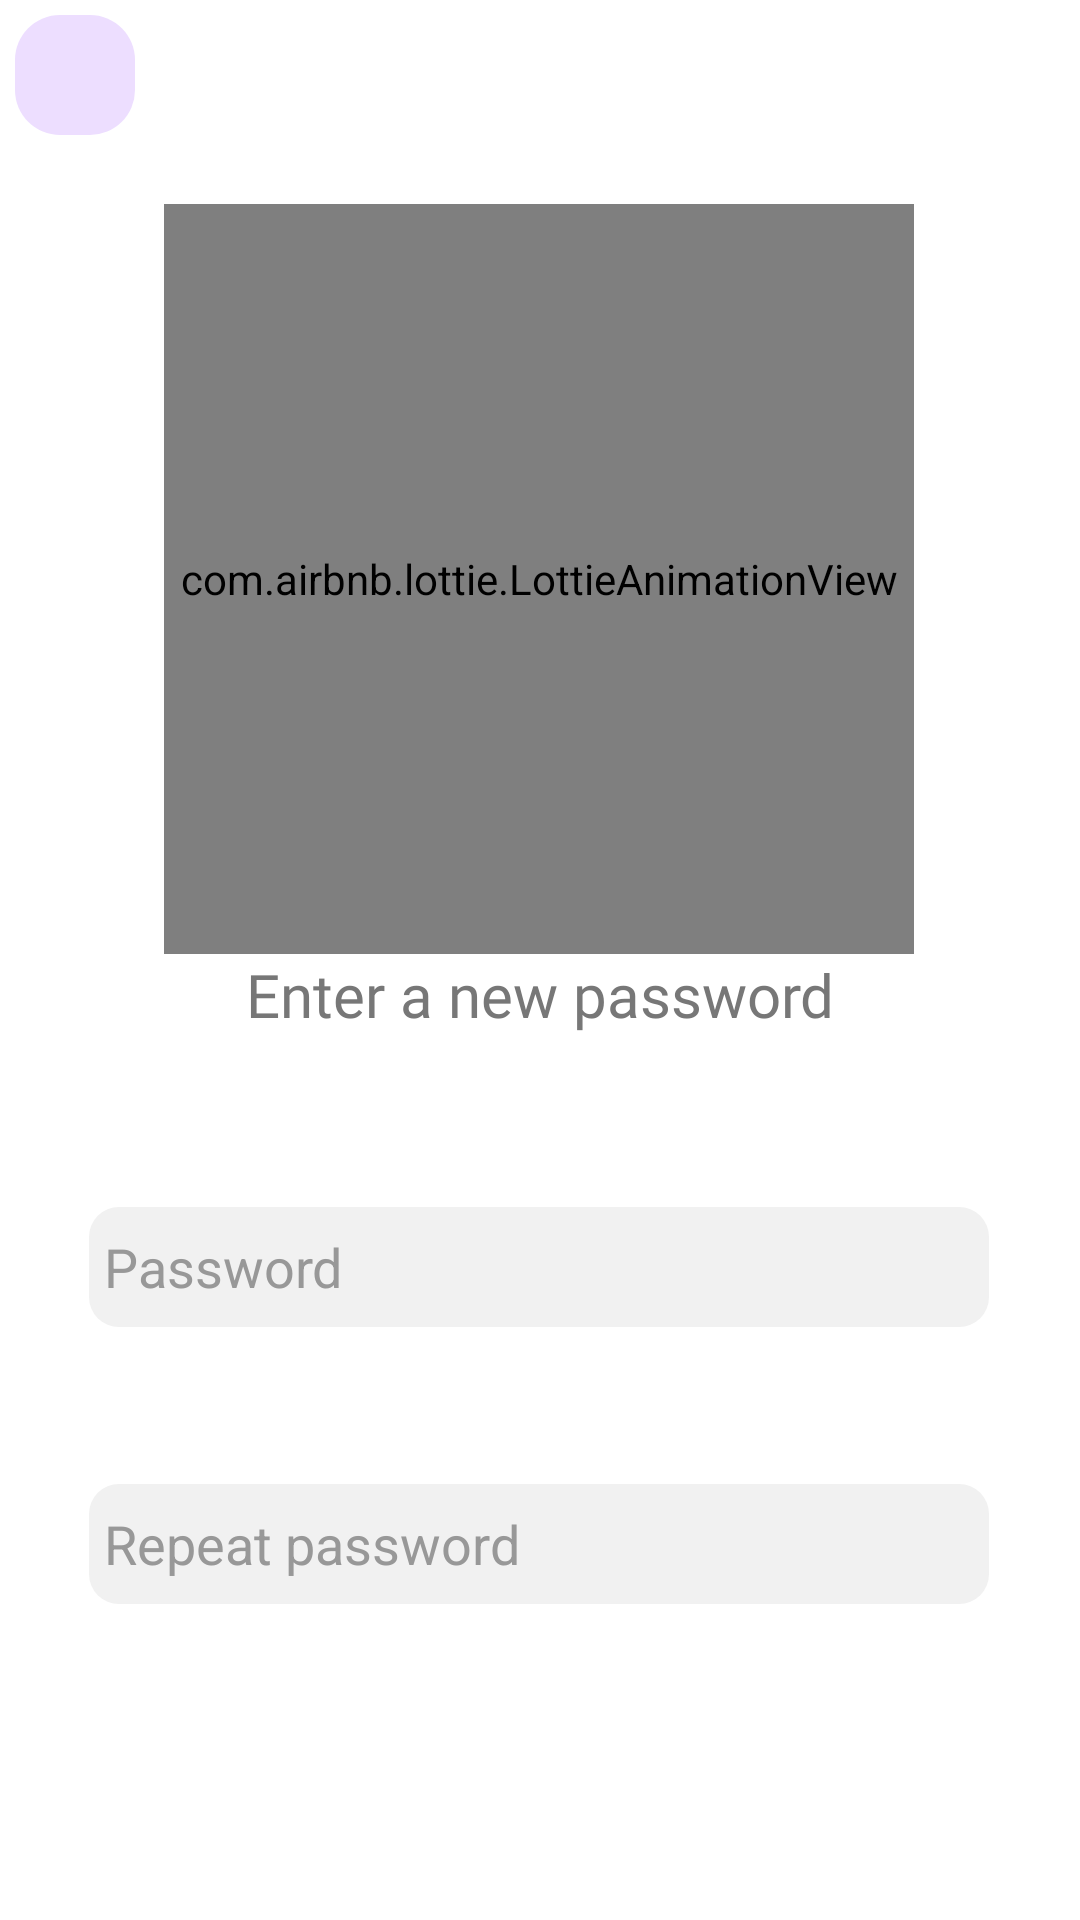

Here is an Android app screen rendered from its layout file. Give the layout XML and the strings, colors and styles it references.
<!-- AndroidManifest.xml: application theme Theme.NeutrinoGameCenter -->
<!-- res/layout/activity_change_password.xml -->
<?xml version="1.0" encoding="utf-8"?>
<androidx.constraintlayout.widget.ConstraintLayout xmlns:android="http://schemas.android.com/apk/res/android"
    xmlns:app="http://schemas.android.com/apk/res-auto"
    xmlns:tools="http://schemas.android.com/tools"
    android:layout_width="match_parent"
    android:layout_height="match_parent"
    android:background="@color/white"
    tools:context=".Menus.ChangePhotoActivity">


    <androidx.constraintlayout.widget.ConstraintLayout
        android:layout_width="match_parent"
        android:layout_height="match_parent"
        android:background="@color/white"
        android:id="@+id/main_layout">


        <ScrollView
            android:layout_width="match_parent"
            android:layout_height="match_parent">
            <androidx.constraintlayout.widget.ConstraintLayout
                android:layout_width="match_parent"
                android:layout_height="wrap_content">


                <com.airbnb.lottie.LottieAnimationView
                    android:id="@+id/current_photo_card"
                    android:layout_width="250dp"
                    android:layout_height="250dp"
                    android:layout_marginTop="68dp"
                    app:cardBackgroundColor="#00000000"
                    app:cardCornerRadius="20dp"
                    app:cardElevation="0dp"
                    app:layout_constraintEnd_toEndOf="parent"
                    app:layout_constraintHorizontal_bias="0.496"
                    app:layout_constraintStart_toStartOf="parent"
                    app:layout_constraintTop_toTopOf="parent"
                    app:lottie_autoPlay="true"
                    app:lottie_loop="true"
                    app:lottie_rawRes="@raw/password" />

                <TextView
                    android:id="@+id/textView5"
                    android:layout_width="wrap_content"
                    android:layout_height="wrap_content"
                    android:fontFamily="@font/worksans_medium"
                    android:text="Enter a new password"
                    android:textColor="@color/text_gray"
                    android:textSize="20sp"
                    app:layout_constraintEnd_toEndOf="parent"
                    app:layout_constraintStart_toStartOf="parent"
                    app:layout_constraintTop_toBottomOf="@+id/current_photo_card" />

                <TextView
                    android:id="@+id/password_error_text"
                    android:layout_width="wrap_content"
                    android:layout_height="wrap_content"
                    android:background="#FFE8E8"
                    android:text="This is not a valid password"
                    android:textColor="#D56565"
                    android:textSize="15sp"
                    android:visibility="invisible"
                    android:layout_marginTop="25dp"
                    app:layout_constraintBottom_toTopOf="@+id/password_edittext"
                    app:layout_constraintEnd_toEndOf="parent"
                    app:layout_constraintHorizontal_bias="0.497"
                    app:layout_constraintStart_toStartOf="parent"
                    app:layout_constraintTop_toBottomOf="@+id/textView5" />

                <EditText
                    android:id="@+id/password_edittext"
                    android:layout_width="300dp"
                    android:layout_height="40dp"
                    android:layout_marginTop="12dp"
                    android:autofillHints="true"
                    android:background="@drawable/edittext_shape"
                    android:hint="Password"
                    android:imeOptions="actionNext"
                    android:inputType="textPassword"
                    android:paddingStart="5dp"
                    android:paddingEnd="5dp"
                    android:singleLine="true"
                    android:textColor="@color/text_gray"
                    android:textColorHint="#989898"
                    android:textSize="18sp"
                    app:layout_constraintEnd_toEndOf="parent"
                    app:layout_constraintHorizontal_bias="0.495"
                    app:layout_constraintStart_toStartOf="parent"
                    app:layout_constraintTop_toBottomOf="@+id/password_error_text" />

                <TextView
                    android:visibility="invisible"
                    android:id="@+id/repassword_error_text"
                    android:layout_width="wrap_content"
                    android:layout_height="wrap_content"
                    android:background="#FFE8E8"
                    android:text="Passwords don't match"
                    android:textColor="#D56565"
                    android:textSize="15sp"
                    android:layout_marginTop="20dp"
                    app:layout_constraintBottom_toTopOf="@+id/repassword_edittext"
                    app:layout_constraintEnd_toEndOf="parent"
                    app:layout_constraintStart_toStartOf="parent"
                    app:layout_constraintTop_toBottomOf="@+id/password_edittext" />

                <EditText
                    android:id="@+id/repassword_edittext"
                    android:layout_width="300dp"
                    android:layout_height="40dp"
                    android:layout_marginTop="12dp"
                    android:autofillHints="true"
                    android:background="@drawable/edittext_shape"
                    android:hint="Repeat password"
                    android:inputType="textPassword"
                    android:paddingStart="5dp"
                    android:paddingEnd="5dp"
                    android:imeOptions="actionDone"
                    android:singleLine="true"
                    android:textColor="@color/text_gray"
                    android:textColorHint="#989898"
                    android:textSize="18sp"
                    app:layout_constraintEnd_toEndOf="parent"
                    app:layout_constraintHorizontal_bias="0.495"
                    app:layout_constraintStart_toStartOf="parent"
                    app:layout_constraintTop_toBottomOf="@+id/repassword_error_text" />


                <Button
                    android:id="@+id/applyButton"
                    android:layout_width="wrap_content"
                    android:layout_height="wrap_content"
                    android:layout_marginBottom="30dp"
                    android:background="@drawable/button_shape_enabled"
                    android:text="Change password"
                    android:paddingStart="10dp"
                    android:paddingEnd="10dp"
                    android:textAllCaps="false"
                    android:layout_marginTop="60dp"
                    app:layout_constraintBottom_toBottomOf="parent"
                    app:layout_constraintEnd_toEndOf="parent"
                    app:layout_constraintHorizontal_bias="0.498"
                    app:layout_constraintStart_toStartOf="parent"
                    app:layout_constraintTop_toBottomOf="@+id/repassword_edittext"/>


            </androidx.constraintlayout.widget.ConstraintLayout>
        </ScrollView>

        <ImageButton
            android:alpha="1"
            android:id="@+id/backButton"
            android:layout_width="40dp"
            android:layout_height="40dp"
            android:layout_marginStart="5dp"
            android:layout_marginTop="5dp"
            android:background="@drawable/button_shape_disabled"
            android:src="@drawable/ic_baseline_arrow_back_24"
            android:textAllCaps="false"
            app:layout_constraintStart_toStartOf="parent"
            app:layout_constraintTop_toTopOf="parent"
            app:tint="@color/text_gray" />

    </androidx.constraintlayout.widget.ConstraintLayout>

</androidx.constraintlayout.widget.ConstraintLayout>
<!-- resources referenced by this layout -->
<resources>
  <color name="text_gray">#777777</color>
  <color name="white">#FFFFFFFF</color>
  <!-- drawable button_shape_disabled (drawable) -->
  <?xml version="1.0" encoding="utf-8"?>
  <shape xmlns:android="http://schemas.android.com/apk/res/android"
      android:shape="rectangle">
  
      <solid android:color="#EDDEFF"/>
      <corners android:radius="15dp"/>
  
  </shape>
  <!-- drawable edittext_shape (drawable) -->
  <?xml version="1.0" encoding="utf-8"?>
  <shape xmlns:android="http://schemas.android.com/apk/res/android"
      android:shape="rectangle">
  
      <solid android:color="#F1F1F1"/>
      <corners android:radius="10dp"/>
  
  </shape>
  <style name="Theme.NeutrinoGameCenter" parent="Theme.AppCompat.NoActionBar">
          
          <item name="colorPrimary">@color/purple_500</item>
          <item name="colorPrimaryVariant">@color/purple_700</item>
          <item name="colorOnPrimary">@color/white</item>
          
          <item name="colorSecondary">@color/teal_200</item>
          <item name="colorSecondaryVariant">@color/teal_700</item>
          <item name="colorOnSecondary">@color/black</item>
          
          <item name="android:statusBarColor">#FBFBFB</item>
          <item name="android:windowLightStatusBar">true</item>
          
      </style>
  <color name="purple_500">#FF6200EE</color>
  <color name="purple_700">#FF3700B3</color>
  <color name="teal_200">#FF03DAC5</color>
  <color name="teal_700">#FF018786</color>
  <color name="black">#FF000000</color>
</resources>
